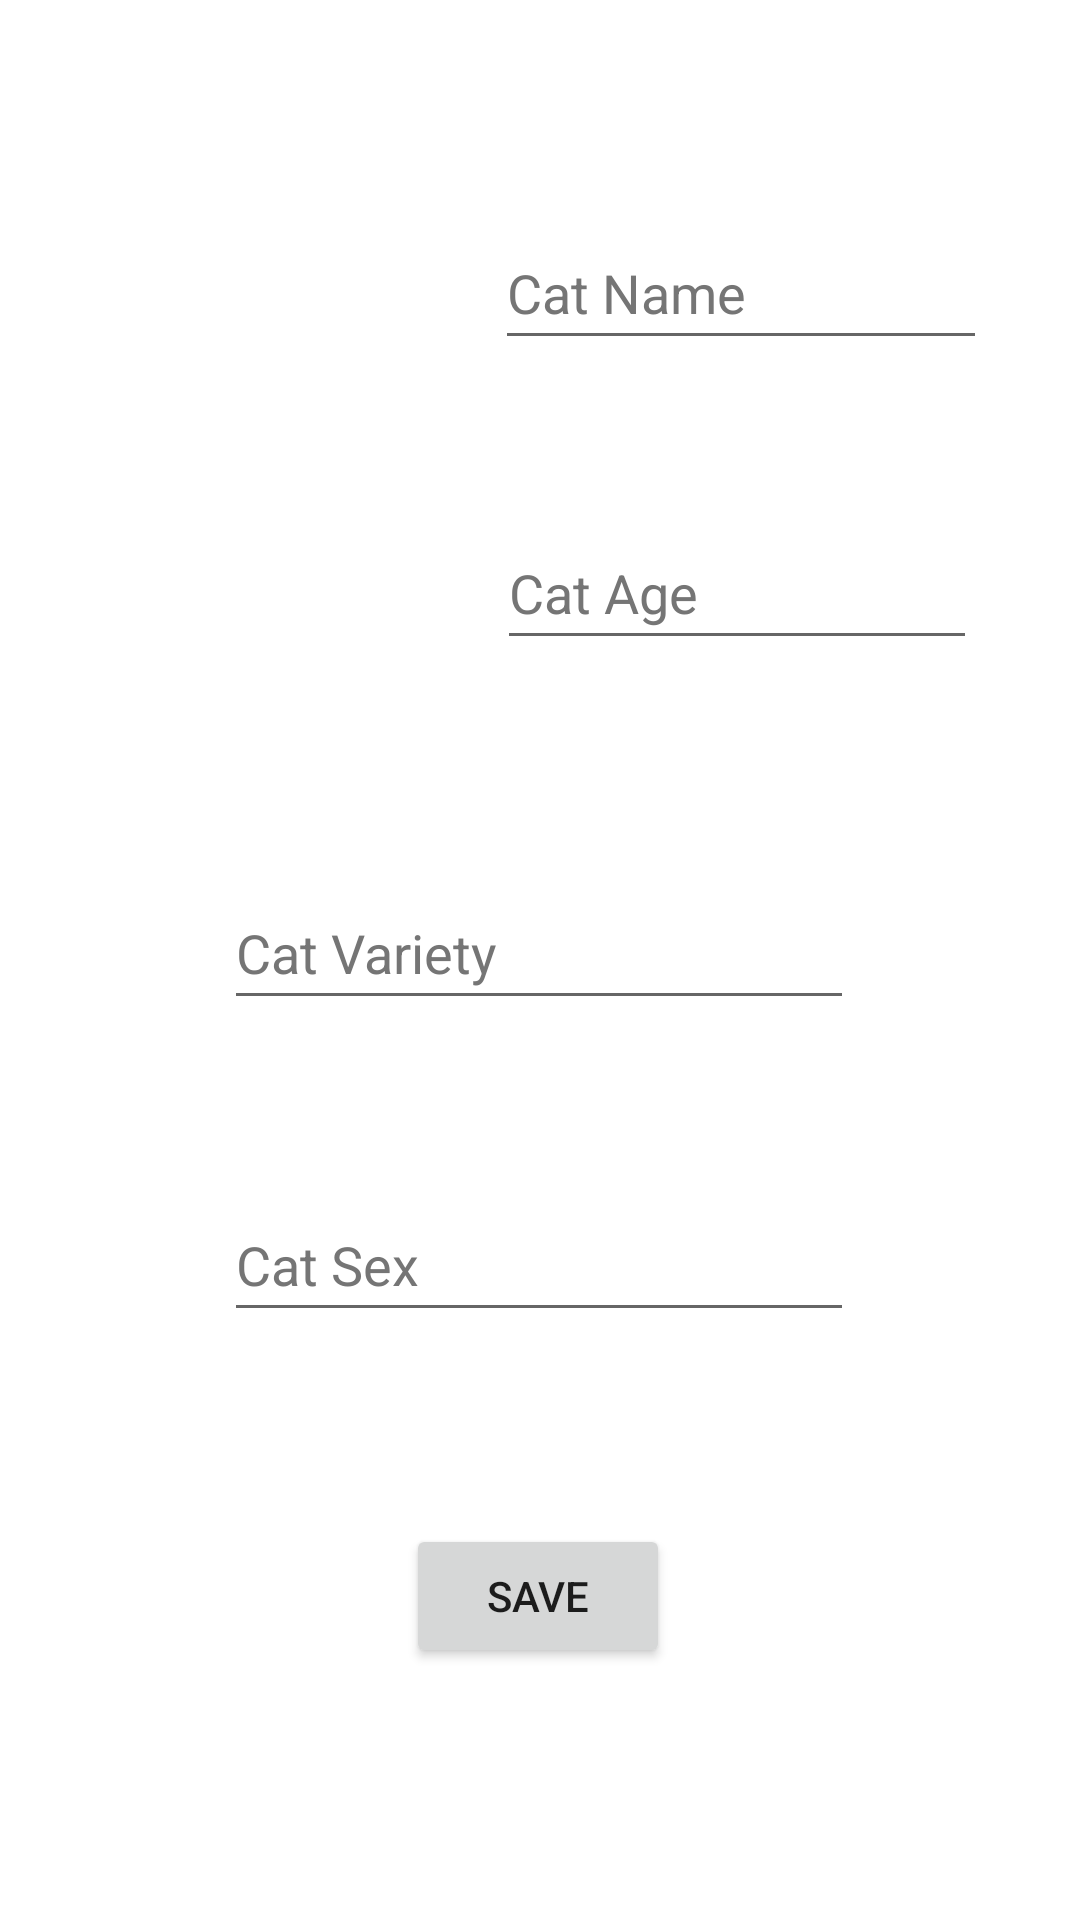

The Android layout XML behind this screen, and the referenced resources:
<!-- AndroidManifest.xml: application theme Theme.KittyCareSystem -->
<!-- res/layout/activity_add_cat_infomation.xml -->
<?xml version="1.0" encoding="utf-8"?>
<androidx.constraintlayout.widget.ConstraintLayout xmlns:android="http://schemas.android.com/apk/res/android"
    xmlns:app="http://schemas.android.com/apk/res-auto"
    xmlns:tools="http://schemas.android.com/tools"
    android:layout_width="match_parent"
    android:layout_height="match_parent"
    tools:context=".AddCatInfomation">

    <EditText
        android:id="@+id/CatName"
        android:layout_width="164dp"
        android:layout_height="48dp"
        android:layout_marginTop="72dp"
        android:autofillHints=""
        android:ems="10"
        android:hint="@string/cat_name"
        android:inputType="textPersonName"
        android:minHeight="48dp"
        android:textColorHint="#757575"
        app:layout_constraintEnd_toEndOf="parent"
        app:layout_constraintHorizontal_bias="0.842"
        app:layout_constraintStart_toStartOf="parent"
        app:layout_constraintTop_toTopOf="parent" />

    <EditText
        android:id="@+id/CatSex"
        android:layout_width="wrap_content"
        android:layout_height="wrap_content"
        android:layout_marginTop="56dp"
        android:autofillHints=""
        android:ems="10"
        android:hint="@string/cat_sex"
        android:inputType="textPersonName"
        android:minHeight="48dp"
        android:textColorHint="#757575"
        app:layout_constraintEnd_toEndOf="parent"
        app:layout_constraintHorizontal_bias="0.497"
        app:layout_constraintStart_toStartOf="parent"
        app:layout_constraintTop_toBottomOf="@+id/CatVariety" />

    <EditText
        android:id="@+id/CatVariety"
        android:layout_width="wrap_content"
        android:layout_height="wrap_content"
        android:layout_marginTop="72dp"
        android:autofillHints=""
        android:ems="10"
        android:hint="@string/cat_variety"
        android:inputType="textPersonName"
        android:minHeight="48dp"
        android:textColorHint="#757575"
        app:layout_constraintEnd_toEndOf="parent"
        app:layout_constraintHorizontal_bias="0.497"
        app:layout_constraintStart_toStartOf="parent"
        app:layout_constraintTop_toBottomOf="@+id/CatAge" />

    <EditText
        android:id="@+id/CatAge"
        android:layout_width="160dp"
        android:layout_height="48dp"
        android:layout_marginTop="52dp"
        android:autofillHints=""
        android:ems="10"
        android:hint="@string/cat_age"
        android:inputType="textPersonName"
        android:minHeight="48dp"
        android:textColorHint="#757575"
        app:layout_constraintEnd_toEndOf="parent"
        app:layout_constraintHorizontal_bias="0.828"
        app:layout_constraintStart_toStartOf="parent"
        app:layout_constraintTop_toBottomOf="@+id/CatName" />

    <Button
        android:id="@+id/BT_Save"
        android:layout_width="wrap_content"
        android:layout_height="wrap_content"
        android:layout_marginTop="64dp"
        android:onClick="@string/title_activity_cat_data"
        android:text="@string/save"
        app:layout_constraintEnd_toEndOf="parent"
        app:layout_constraintHorizontal_bias="0.498"
        app:layout_constraintStart_toStartOf="parent"
        app:layout_constraintTop_toBottomOf="@+id/CatSex" />

    <ImageView
        android:id="@+id/profile_photo"
        android:layout_width="152dp"
        android:layout_height="143dp"
        android:contentDescription="@string/todo3"
        app:layout_constraintBottom_toBottomOf="parent"
        app:layout_constraintDimensionRatio="w,1:1"
        app:layout_constraintEnd_toEndOf="parent"
        app:layout_constraintHorizontal_bias="0.12"
        app:layout_constraintStart_toStartOf="parent"
        app:layout_constraintTop_toTopOf="parent"
        app:layout_constraintVertical_bias="0.124"
        app:srcCompat="@drawable/uglycat1"
        tools:ignore="ImageContrastCheck" />

</androidx.constraintlayout.widget.ConstraintLayout>
<!-- resources referenced by this layout -->
<resources>
  <string name="cat_age">Cat Age</string>
  <string name="cat_name">Cat Name</string>
  <string name="cat_sex">Cat Sex</string>
  <string name="cat_variety">Cat Variety</string>
  <string name="save">SAVE</string>
  <string name="title_activity_cat_data">CatData</string>
  <string name="todo3">TODO</string>
  <style name="Theme.KittyCareSystem" parent="Theme.MaterialComponents.DayNight.DarkActionBar">
          
          <item name="colorPrimary">@color/purple_500</item>
          <item name="colorPrimaryVariant">@color/purple_700</item>
          <item name="colorOnPrimary">@color/white</item>
          
          <item name="colorSecondary">@color/teal_200</item>
          <item name="colorSecondaryVariant">@color/teal_700</item>
          <item name="colorOnSecondary">@color/black</item>
          
          <item name="android:statusBarColor" tools:targetApi="l">?attr/colorPrimaryVariant</item>
          
      </style>
  <!-- not gathered from this repository: default colours our renderer supplied (Android Studio template values) -->
  <color name="purple_500">#FF6200EE</color>
  <color name="purple_700">#FF3700B3</color>
  <color name="teal_200">#FF03DAC5</color>
  <color name="teal_700">#FF018786</color>
  <color name="black">#FF000000</color>
  <color name="white">#FFFFFFFF</color>
</resources>
